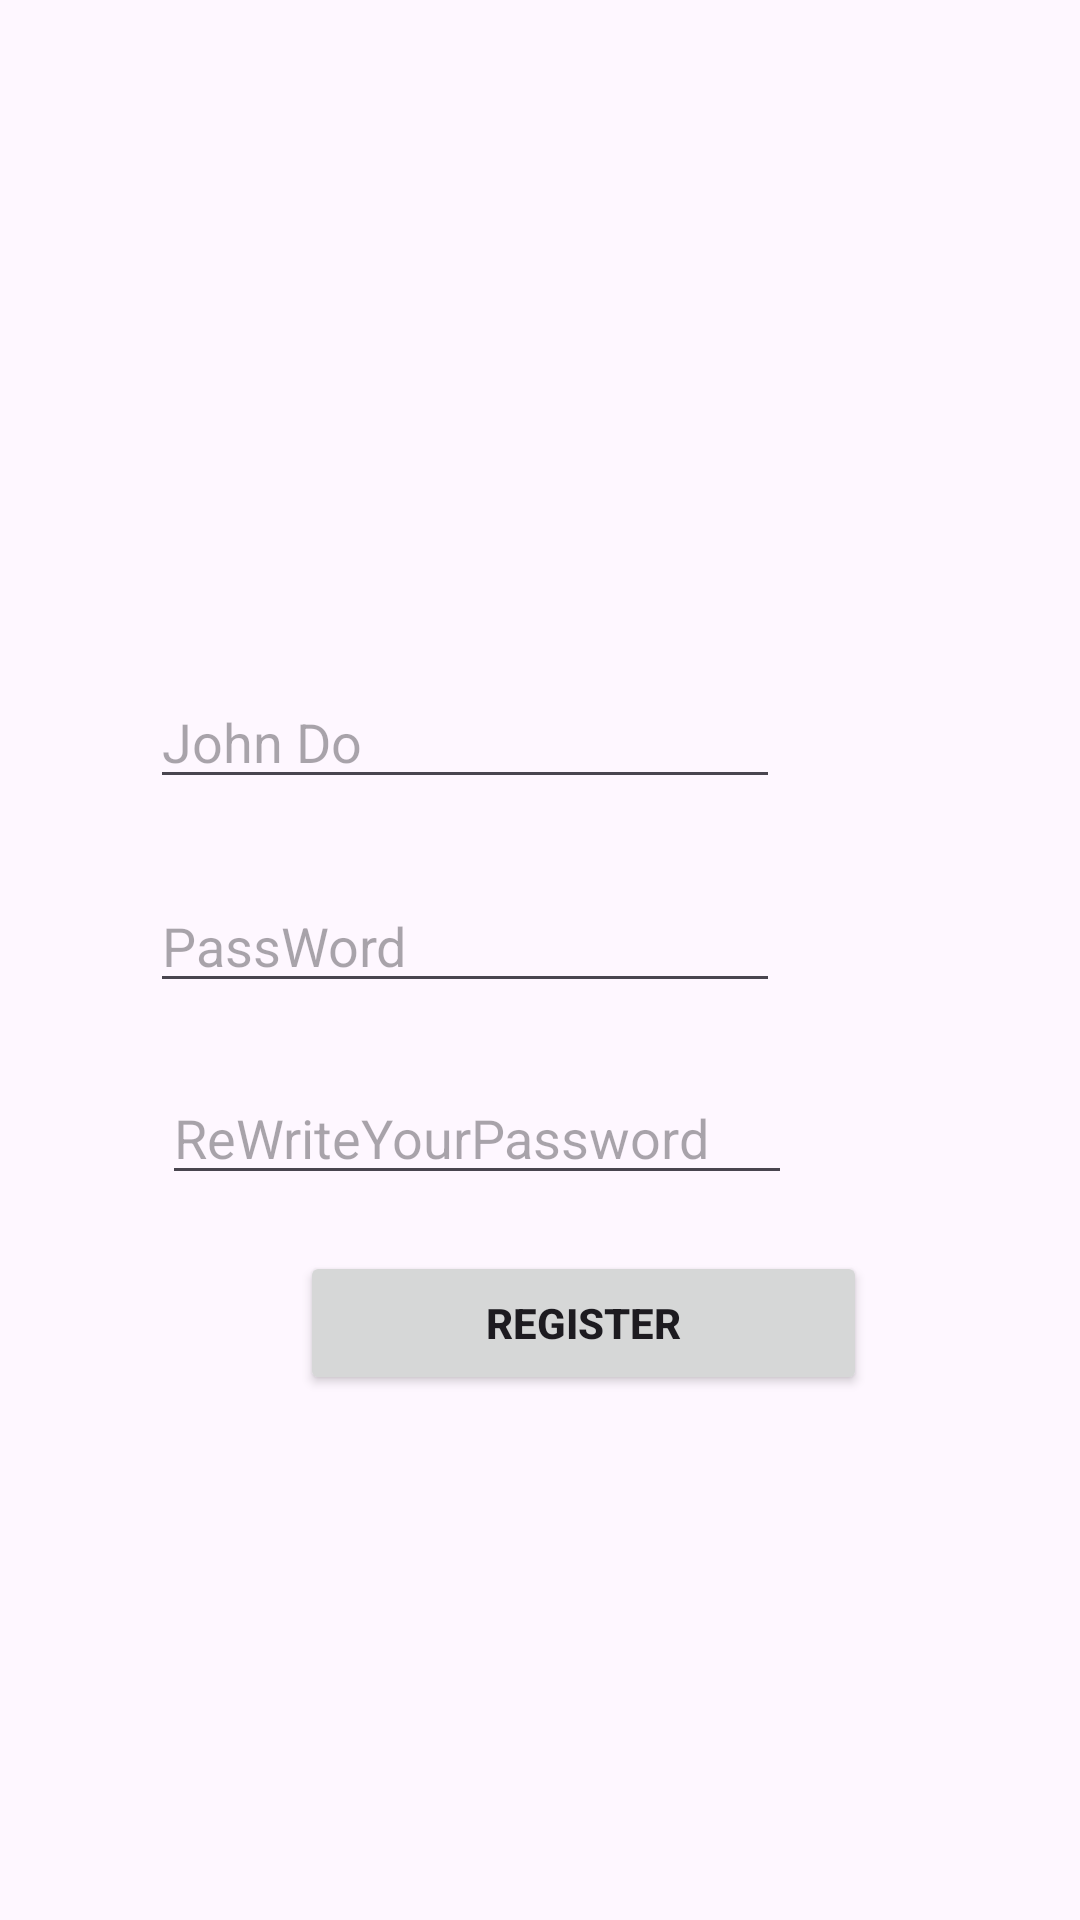

Produce the Android XML layout that renders to this screen, including the resource entries it uses.
<!-- AndroidManifest.xml: application theme Theme.FinalProject0 -->
<!-- res/layout/activity_register.xml -->
<?xml version="1.0" encoding="utf-8"?>
<androidx.constraintlayout.widget.ConstraintLayout xmlns:android="http://schemas.android.com/apk/res/android"
    xmlns:app="http://schemas.android.com/apk/res-auto"
    xmlns:tools="http://schemas.android.com/tools"
    android:id="@+id/main"
    android:layout_width="match_parent"
    android:layout_height="match_parent"
    android:background="@drawable/login_page_background_image"
    tools:context=".RegisterActivity">

    <ImageView
        android:id="@+id/imageView"
        android:layout_width="409dp"
        android:layout_height="101dp"
        android:layout_marginStart="136dp"
        android:layout_marginTop="96dp"
        app:layout_constraintEnd_toEndOf="parent"
        app:layout_constraintHorizontal_bias="1.0"
        app:layout_constraintStart_toStartOf="parent"
        app:layout_constraintTop_toTopOf="parent"
        app:srcCompat="@drawable/baseline_account_circle_24" />

    <EditText
        android:id="@+id/register_name_input"
        android:layout_width="wrap_content"
        android:layout_height="wrap_content"
        android:layout_marginTop="28dp"
        android:layout_marginEnd="100dp"
        android:ems="10"
        android:hint="John Do"
        android:inputType="text|textPersonName"
        app:layout_constraintEnd_toEndOf="parent"
        app:layout_constraintTop_toBottomOf="@+id/imageView" />

    <EditText
        android:id="@+id/register_password_input"
        android:layout_width="wrap_content"
        android:layout_height="wrap_content"
        android:layout_marginTop="96dp"
        android:layout_marginEnd="100dp"
        android:ems="10"
        android:hint="PassWord"
        android:inputType="textPassword"
        app:layout_constraintEnd_toEndOf="parent"
        app:layout_constraintTop_toBottomOf="@+id/imageView" />

    <EditText
        android:id="@+id/register_passwordcheck_input"
        android:layout_width="wrap_content"
        android:layout_height="wrap_content"
        android:layout_marginTop="160dp"
        android:layout_marginEnd="96dp"
        android:ems="10"
        android:hint="ReWriteYourPassword"
        android:inputType="textPassword"
        app:layout_constraintEnd_toEndOf="parent"
        app:layout_constraintTop_toBottomOf="@+id/imageView" />

    <Button
        android:id="@+id/register_register_button"
        android:layout_width="wrap_content"
        android:layout_height="wrap_content"
        android:layout_marginStart="100dp"
        android:layout_marginTop="220dp"
        android:text="               Register               "
        android:textStyle="bold"
        app:layout_constraintStart_toStartOf="parent"
        app:layout_constraintTop_toBottomOf="@+id/imageView" />

</androidx.constraintlayout.widget.ConstraintLayout>
<!-- resources referenced by this layout -->
<resources>
  <style name="Theme.FinalProject0" parent="Base.Theme.FinalProject0" />
  <style name="Base.Theme.FinalProject0" parent="Theme.Material3.DayNight.NoActionBar">
          
          
      </style>
</resources>
